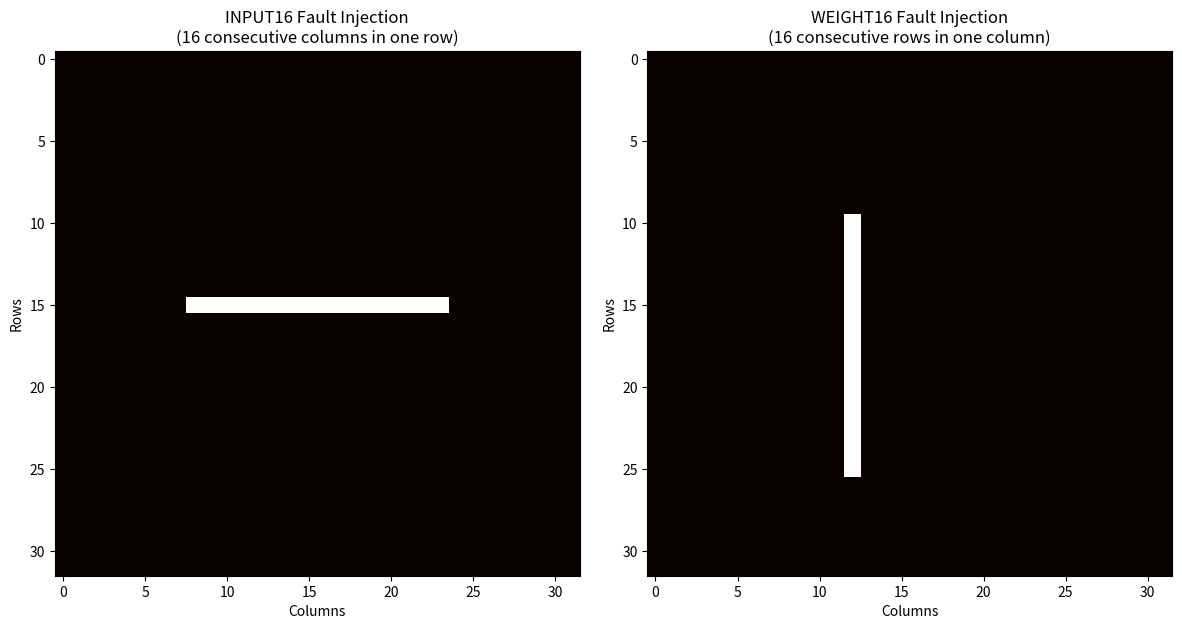

Source code (Python):
import numpy as np
import matplotlib.pyplot as plt

# For visualization, we create a simple 2D tensor (e.g., 32x32 matrix)
tensor_shape = (32, 32)

# Create a baseline tensor with all zeros
baseline_tensor = np.zeros(tensor_shape)

# -------------------------------
# INPUT16: Fault injection along the last dimension (columns)
# -------------------------------
# Make a copy for INPUT16 fault
input16_tensor = baseline_tensor.copy()
# Choose an arbitrary row to inject the fault
row_index = 15  
# Choose a starting column (ensure there's room for 16 consecutive elements)
start_col = 8  
# Inject fault: set 16 consecutive columns in the selected row to a nonzero value (e.g., 1)
input16_tensor[row_index, start_col:start_col+16] = 1

# -------------------------------
# WEIGHT16: Fault injection along the second-to-last dimension (rows)
# -------------------------------
# Make a copy for WEIGHT16 fault
weight16_tensor = baseline_tensor.copy()
# Choose an arbitrary column to inject the fault
col_index = 12  
# Choose a starting row (ensure there's room for 16 consecutive elements)
start_row = 10  
# Inject fault: set 16 consecutive rows in the selected column to a nonzero value (e.g., 1)
weight16_tensor[start_row:start_row+16, col_index] = 1

# -------------------------------
# Plotting the visualizations side-by-side
# -------------------------------
fig, axes = plt.subplots(1, 2, figsize=(12, 6))

# Plot for INPUT16
axes[0].imshow(input16_tensor, cmap='hot', interpolation='nearest')
axes[0].set_title('INPUT16 Fault Injection\n(16 consecutive columns in one row)')
axes[0].set_xlabel('Columns')
axes[0].set_ylabel('Rows')

# Plot for WEIGHT16
axes[1].imshow(weight16_tensor, cmap='hot', interpolation='nearest')
axes[1].set_title('WEIGHT16 Fault Injection\n(16 consecutive rows in one column)')
axes[1].set_xlabel('Columns')
axes[1].set_ylabel('Rows')

plt.tight_layout()
plt.show()
